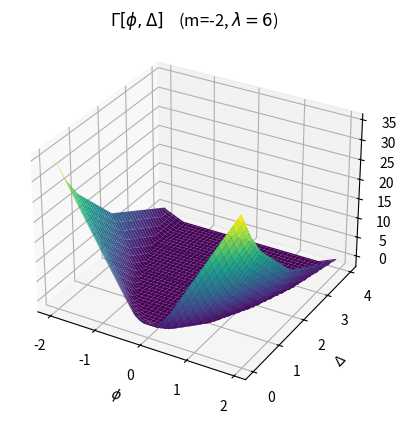

Write Python code to recreate this figure.
####Plots the effective action as a function of the "classical" field \phi
##Calculates the partition function Z(J) via numerical integration.
##Then calculates the generator of connceted diagrams W(J)
##Performs Legendre transform of W(J) and maximises to find effective action (2PI)
##Plots as a 3D surface

import numpy as np
from mpl_toolkits.mplot3d import Axes3D  
import matplotlib.pyplot as plt
import scipy.integrate as integrate
from matplotlib import colormaps


def integrand(phi, m, xhi, lamb, j, k):
    '''
    Integration function
    Integrand is the partition function (0D)
    Inputs:
        phi : value we integrate over. (float)
        m : mass constant (float)
        xhi : cubic coupling constant (float (default=0))
        lamb : quartic coupling constant (float)
        j : local source term (float)
        k : bilocal source term (float)
    Outputs: 
        integrand : function for integration
    '''
    integrand = np.exp(-(m / 2) * (phi ** 2) - (1/6) * xhi * (phi**3)- (lamb/24) * (phi ** 4) + (j * phi) + (k * phi**2))
    return integrand

def integration(j_values, k_values, m, xhi, lamb, z):
    '''
    Inputs:
    j_values : arary of source values (numpy.array)
    k_values : array of bilocal source values (numpy.array)
    m, xhi, lamb : constants 
    z : empty array of partition values. (numpy.array [2D])

    Outputs
    z : Array of parition function values (numpy.array)
    '''
    for j in range(len(j_values)):
        for k in range(len(k_values)):
            z_intermediate = integrate.quad(integrand, -np.inf, np.inf, args=(m, xhi, lamb, j_values[j], k_values[k]))
            z[k,j] = z_intermediate[0]
    return z

def gamma_jk(phi, j_values, k_values, w, delta, array):
    """
    Calculates the Legendre-Fenchel transformation of W[J]. Returns array of \Gamma_j[phi] values.

    Inputs
    j_values : arary of source values (numpy.array)
    k_values : array of bilocal source values (numpy.array)
    w : connected correlator values (numpy.array)
    delta : 2-point function values (float)
    array : empty array
    """
    for j in range(len(j_values)):
            for k in range(len(k_values)):
                array[k,j] = w[k,j] + j_values[j] * phi + k_values[k] * (delta)
    return array

def max_gamma(phi_values, delta_values, j_values, k_values, w, g_jk, gamma):
    """
    Extremises \Gamma_{JK} to find \Gamma{\phi,\Delta}
    """
    for p in range(len(phi_values)):
         for d in range(len(delta_values)):
            g = gamma_jk(phi_values[p], j_values, k_values, w, delta_values[d], g_jk)       
            gamma[d,p] = np.max(g)
    return gamma

if __name__ == '__main__':
   
    m, xhi, lamb = -2, 0, 6 #set constants
    step, min_val, max_val = 5, -20, 20

    j_values = np.arange(min_val, max_val+step, step) #arays of source terms
    k_values = np.arange(min_val, max_val+step, step)
    phi_values = np.arange(-2,2,0.05)   #one- and two- point values
    delta_values = np.arange(0,4,0.05)

    z = np.zeros((len(j_values), len(k_values)))                                           
    g_jk = np.zeros((len(j_values), len(k_values)))     #array for Gamma_{JK}
    gamma = np.zeros((len(phi_values), len(delta_values)))  #array for Gamma[\phi, \Delta]

    z = integration(j_values, k_values, m, xhi, lamb, z) #perform integration
    w = -np.log(z)  #calc W
    gamma = max_gamma(phi_values, delta_values, j_values, k_values, w, g_jk, gamma) #calc 2PI action
    ext_coord = np.unravel_index(gamma.argmin(), gamma.shape)   #find maximum coordinate position (in JK plane)
    
    fig = plt.figure() #plotting
    ax1 = fig.add_subplot(111, projection='3d')

    X,Y = np.meshgrid(phi_values, delta_values)
    im1=ax1.plot_surface(X, Y, gamma, cmap="viridis")
    ax1.set_xlabel("$\phi$")
    ax1.set_ylabel("$\Delta$")
    ax1.set_title("$\Gamma[\phi,\Delta]$    (m=-2, $\lambda=6$)")

    plt.tight_layout
    plt.show()




